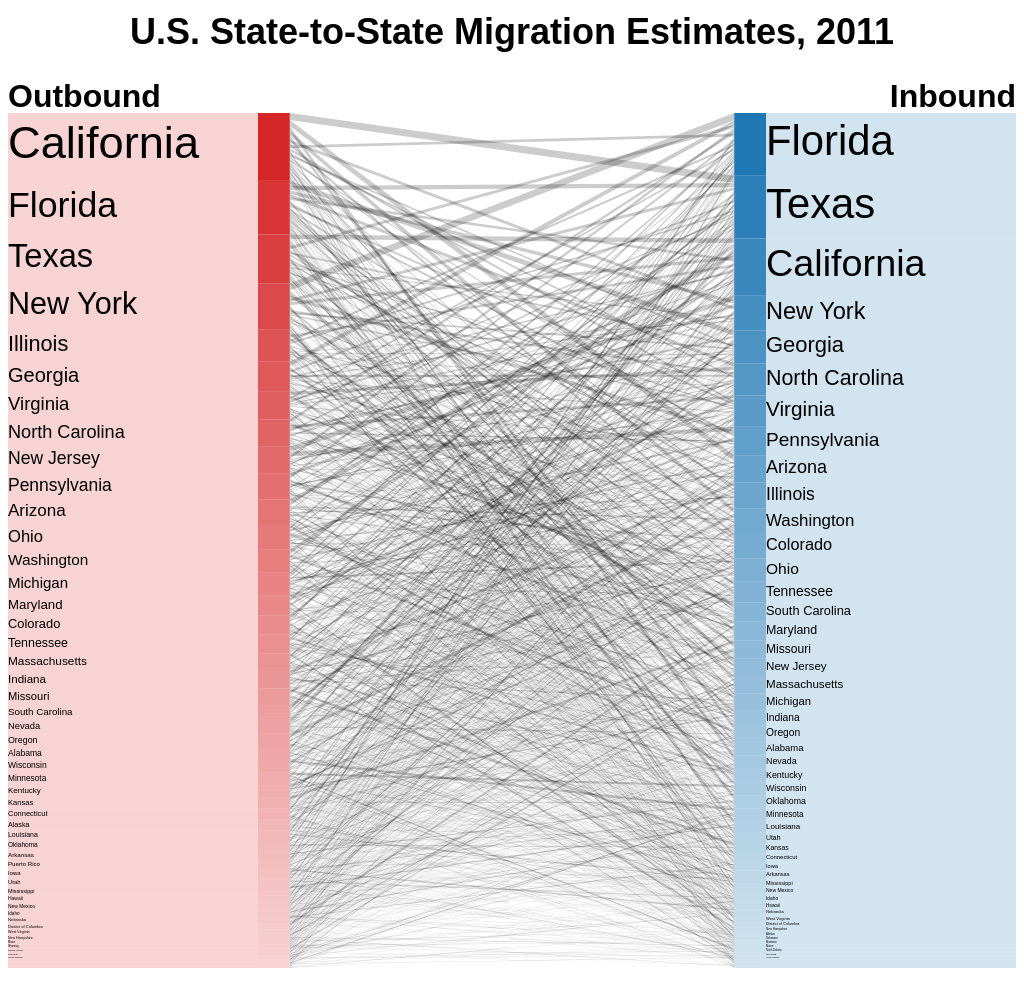
D3 v3 page, settled after 480 driven frames (8 s of simulated time); the page loaded 1 data file(s).


// ── StateToStateSlopeChart.js
var MigrationSlopeGraph = (function(){
    var stateMap = new WeakMap();
    class MigrationSlopeGraph{
        constructor(config) {
            if( ! (config instanceof Object)) {
                throw new Error('MigrationSlopeGraph configuration must be an object.');
            }

            if( ! ('svg' in config && 'nodeName' in config.svg)) {
                throw new Error('The MigrationSlopeGraph "svg" configuration key must contain a DOM Node.');
            }

            if( ! ('data' in config && config.data instanceof Array)) {
                throw new Error('The MigrationSlopeGraph "data" configuration key must contain an array.');
            }

            var state = {};
            state.svg = config.svg;
            state.data = config.data;
            state.title = config.title || 'Label not set';
            state.leftLabel = config.leftLabel || 'Label not set';
            state.rightLabel = config.rightLabel || 'Label not set';
            state.width = config.width || 650;
            state.height = config.height || 650;
            state.margin = config.margin || {
                top: 20,
                right: 20,
                bottom: 20,
                left: 20
            };
            state.innerWidth = state.width - state.margin.left - state.margin.right;
            state.innerHeight = state.height - state.margin.top - state.margin.bottom;
            state.partition = config.partition || 100;
            state.created = false;
            state.matchingWidth = false;
            state.config = config;
            stateMap.set(this, state);
        }
        matchWidthToParent(matchWidth) {
            var state = stateMap.get(this);
            var wasMatchingWidth = state.matchingWidth;
            state.matchingWidth = matchWidth;
            if(matchWidth) {
                var newWidth = state.svg.parentElement.clientWidth;
                if(state.width !== newWidth) {
                    var oldWidth = state.width;
                    state.width = Math.min(
                        Math.max(
                            state.svg.parentElement.clientWidth,
                            state.config.minWidth || 0
                        ),
                        state.config.maxWidth || state.svg.parentElement.clientWidth
                    );
                    state.innerWidth = state.width - (state.margin.right + state.margin.left);
                    if(state.created) {
                        d3.select(state.svg).html('');
                        this.createGraph();
                    }
                }
            } else if(wasMatchingWidth) {
                state.width = state.config.width;
                if(state.created) {
                    d3.select(state.svg).html('');
                    this.createGraph();
                }
            }
        }
        createGraph() {
            var state = stateMap.get(this);
            state.created = true;

            var niceFormat = d3.format('.2s');
            var barWidth = state.innerWidth/16;

            var svg = d3.select(state.svg)
                .attr('width', state.width)
                .attr('height', state.height);

            var chart = svg.append('g')
                .classed('slope-chart', true)
                .attr('width', state.innerWidth)
                .attr('height', state.innerHeight);

            svg.append('text')
                .classed('chart-title', true)
                .text(state.title)
                .attr('text-anchor', 'middle')
                .attr('transform', 'translate(' + state.width/2 + ',0)')
                .attr('dy', '1em');

            svg.append('text')
                .classed('column-title', true)
                .text(state.leftLabel)
                .attr('text-anchor', 'start')
                .attr('transform', 'translate(0,' + state.margin.top + ')')
                .attr('dy', '-0.2em');

            svg.append('text')
                .classed('column-title', true)
                .text(state.rightLabel)
                .attr('text-anchor', 'end')
                .attr('transform', 'translate(' + state.width + ',' + state.margin.top + ')')
                .attr('dy', '-0.2em');

            var fromStates = d3.nest()
                .key((d) => d.Previous)
                .rollup((d) => d3.sum(d, (b) => b.Estimate))
                .entries(state.data)
                .sort((a,b) => b.values - a.values);

            fromStates.forEach(
                (d, i) => d.totalBefore = d3.sum(
                    fromStates.slice(0,i),
                    (b) => b.values
                )
            );

            var toStates = d3.nest()
                .key((d) => d.Current)
                .rollup((d) => d3.sum(d, (b) => b.Estimate))
                .entries(state.data)
                .sort((a,b) => b.values - a.values);

            toStates.forEach(
                (d, i) => d.totalBefore = d3.sum(
                    toStates.slice(0,i),
                    (b) => b.values
                )
            );


            var migrateMax = Math.max(
                    d3.max(fromStates, (d) => d.totalBefore + d.values),
                    d3.max(toStates, (d) => d.totalBefore + d.values)
                );

            var y = d3.scale.linear()
                .domain([0,migrateMax])
                .range([state.margin.top,state.margin.top + state.innerHeight]);

            var heightScale = d3.scale.linear()
                .domain([0,migrateMax])
                .range([0,state.innerHeight]);

            var yOpacity = d3.scale.linear()
                .domain([0,migrateMax])
                .range([1,0.2]);

            var fromGroup = chart.selectAll('g.state-from-group')
                .data(fromStates)
                .enter().append('g')
                    .classed('state-from-group', true)
                    .attr('class', (d) => 'state-group state-from-group state-from-group-' + d.key.replace(/ /g, '-'))
                    .on('mouseover', function(d){
                        chart.classed('filtered', true);
                        chart.classed('filtered-from', true);
                        d3.selectAll('.line-from-' + d.key.replace(/ /g,'-'))
                            .classed('line-hover-from', true)
                            .each(function(z){
                                this.parentNode.appendChild(this);
                                var toState = toStateFromBuckets[z.toState].buckets[z.fromState];
                                chart.selectAll('.state-to-group-' + z.toState.replace(/ /g, '-') + ' .state-to-from-count')
                                    .text('+' + niceFormat(z.length))
                                    .classed('state-count-active', true);
                                chart.append('rect')
                                    .classed('to-slice', true)
                                    .attr('x', state.margin.left + state.innerWidth - barWidth)
                                    .attr('y', y(toState.offset))
                                    .attr('height', heightScale(toState.length))
                                    .attr('width', barWidth);
                            });
                        d3.select(this).select('.state-count')
                            .style('font-size', 16);
                    })
                    .on('mouseout', function(d){
                        chart.classed('filtered', false);
                        chart.classed('filtered-from', false);
                        d3.selectAll('.line-from-' + d.key.replace(/ /g,'-'))
                            .classed('line-hover-from', false);
                        chart.selectAll('rect.to-slice').remove();
                        chart.selectAll('.state-to-from-count')
                            .text('')
                            .classed('state-count-active', false);
                        d3.select(this).select('.state-count')
                            .style('font-size', (d) => Math.min(16, heightScale(d.values)/1.5));
                    });

            fromGroup.append('rect')
                .classed('label', true)
                .classed('label-from', true)
                .attr('width', state.margin.left)
                .attr('height', (d) => heightScale(d.values))
                .attr('x', 0)
                .attr('y', (d) => y(d.totalBefore));

            fromGroup.filter((d) => heightScale(d.values) > 3.3).append('text')
                .classed('state-from-text', true)
                .style('font-size', (d) => heightScale(d.values)/1.5)
                .text((d) => d.key)
                .attr('x', (d) => 0)
                .attr('y', (d) => y(d.totalBefore))
                .attr('dy',(d) => heightScale(d.values)/1.5);

            fromGroup.append('text')
                .classed('state-from-text-hover', true)
                .style('font-size', (d) => Math.max(16, heightScale(d.values)/1.5))
                .text((d) => d.key)
                .attr('x', (d) => 0)
                .attr('y', (d) => y(d.totalBefore))
                .attr('dy',(d) => heightScale(d.values)/1.5);

            fromGroup.append('text')
                .classed('state-count', true)
                .classed('state-from-count', true)
                .style('font-size', (d) => Math.min(16, heightScale(d.values)/1.5))
                .text((d) => niceFormat(d.values))
                .attr('x', (d) => state.margin.left)
                .attr('y', (d) => y(d.totalBefore))
                .attr('text-anchor', 'end')
                .attr('dx', -5)
                .attr('dy', '1em');

            fromGroup.append('text')
                .classed('state-count', true)
                .classed('state-from-to-count', true)
                .style('font-size', (d) => Math.min(16, heightScale(d.values)/1.5))
                .attr('x', (d) => state.margin.left)
                .attr('y', (d) => y(d.totalBefore))
                .attr('text-anchor', 'end')
                .attr('dx', -5)
                .attr('dy', '1em');

            fromGroup.append('rect')
                .classed('state-bar', true)
                .classed('state-from', true)
                .attr('width', barWidth)
                .attr('height', (d) => heightScale(d.values))
                .attr('x', state.margin.left)
                .attr('y', (d) => y(d.totalBefore))
                .attr('opacity', (d) => yOpacity(d.totalBefore));

            var toGroup = chart.selectAll('g.state-to-group')
                .data(toStates)
                .enter()
                    .append('g')
                    .attr('class', (d) => 'state-group state-to-group state-to-group-' + d.key.replace(/ /g, '-'))
                    .on('mouseover', function(d){
                        chart.classed('filtered', true);
                        chart.classed('filtered-to', true);
                        d3.selectAll('.line-to-' + d.key.replace(/ /g,'-'))
                            .classed('line-hover-to', true)
                            .each(function(z){
                                this.parentNode.appendChild(this);
                                chart.selectAll('.state-from-group-' + z.fromState.replace(/ /g, '-') + ' .state-from-to-count')
                                    .text('-' + niceFormat(z.length))
                                    .classed('state-count-active', true);
                                chart.append('rect')
                                    .classed('from-slice', true)
                                    .attr('x', state.margin.left)
                                    .attr('y', y(z.offset))
                                    .attr('height', heightScale(z.length))
                                    .attr('width', barWidth);
                            });
                        d3.select(this).select('.state-count')
                            .style('font-size', 16)
                    })
                    .on('mouseout', function(d){
                        chart.classed('filtered', false);
                        chart.classed('filtered-to', false);
                        d3.selectAll('.line-to-' + d.key.replace(/ /g,'-'))
                            .classed('line-hover-to', false);
                        chart.selectAll('rect.from-slice').remove();
                        chart.selectAll('.state-from-to-count')
                            .text('')
                            .classed('state-count-active', false);
                        d3.select(this).select('.state-count')
                            .style('font-size', (d) => Math.min(16, heightScale(d.values)/1.5))
                    });

            toGroup.append('rect')
                .classed('label', true)
                .classed('label-to', true)
                .attr('width', state.margin.right)
                .attr('height', (d) => heightScale(d.values))
                .attr('x', state.width - state.margin.right)
                .attr('y', (d) => y(d.totalBefore));

            toGroup.filter((d) => heightScale(d.values) > 3.3).append('text')
                .classed('state-to-text', true)
                .style('font-size', (d) => heightScale(d.values)/1.5)
                .text((d) => d.key)
                .attr('x', (d) => state.margin.left + state.innerWidth)
                .attr('y', (d) => y(d.totalBefore))
                .attr('dy',(d) => heightScale(d.values)/1.5);

            toGroup.append('text')
                .classed('state-to-text-hover', true)
                .style('font-size', (d) => Math.max(16, heightScale(d.values)/1.5))
                .text((d) => d.key)
                .attr('x', (d) => state.margin.left + state.innerWidth)
                .attr('y', (d) => y(d.totalBefore))
                .attr('dy',(d) => heightScale(d.values)/1.5);

            toGroup.append('text')
                .classed('state-count', true)
                .classed('state-to-count', true)
                .style('font-size', (d) => Math.min(16, heightScale(d.values)/1.5))
                .text((d) => niceFormat(d.values))
                .attr('text-anchor', 'end')
                .attr('x', (d) => state.width)
                .attr('y', (d) => y(d.totalBefore))
                .attr('dx', -5)
                .attr('dy', '1em');

            toGroup.append('text')
                .classed('state-count', true)
                .classed('state-to-from-count', true)
                .style('font-size', (d) => Math.min(16, heightScale(d.values)/1.5))
                .attr('text-anchor', 'end')
                .attr('x', (d) => state.width)
                .attr('y', (d) => y(d.totalBefore))
                .attr('dx', -5)
                .attr('dy', '1em');

            toGroup.append('rect')
                .classed('state-bar', true)
                .classed('state-to', true)
                .attr('width', barWidth)
                .attr('height', (d) => heightScale(d.values))
                .attr('x', state.margin.left + state.innerWidth - barWidth)
                .attr('y', (d) => y(d.totalBefore))
                .attr('opacity', (d) => yOpacity(d.totalBefore));

            var toStateFromBuckets = toStates.reduce((r,d) => {
                r[d.key] = {
                    state: d.key,
                    total: d.value,
                    buckets: state.data
                        .filter((s) => s.Current === d.key)
                        .sort((s1,s2) => s2.Estimate - s1.Estimate)
                        .reduce((r,s) => {
                            r.states[s.Previous] = {
                                toState: s.Current,
                                fromState: s.Previous,
                                offset: d.totalBefore + r.runningTotalBefore,
                                length: s.Estimate,
                                error: s.Error
                            };
                            r.runningTotalBefore += s.Estimate;
                            return r;
                        }, {states:{}, runningTotalBefore:0}).states
                };
                return r;
            }, {});

            var fromStateToBuckets = fromStates.map((d) => ({
                state: d.key,
                total: d.value,
                buckets: state.data
                    .filter((s) => s.Previous === d.key)
                    .sort((s1,s2) => s2.Estimate - s1.Estimate)
                    .reduce((r,s) => {
                        r.states.push({
                            toState: s.Current,
                            fromState: s.Previous,
                            offset: d.totalBefore + r.runningTotalBefore,
                            length: s.Estimate,
                            error: s.Error
                        });
                        r.runningTotalBefore += s.Estimate;
                        return r;
                    }, {states:[], runningTotalBefore:0}).states
            }));

            var lineData = fromStateToBuckets
                .reduce((r,d) => {
                    Array.prototype.push.apply(r,d.buckets);
                    return r;
                }, []);

            chart.selectAll('polygon.stateMigrationLine')
                .data(lineData)
                .enter().append('polygon')
                    .attr('class', (d) => {
                        return 'stateMigrationLine line-from-' + d.fromState.replace(/ /g,'-') + ' line-to-' + d.toState.replace(/ /g,'-');
                    })
                    .attr('points', (d) => {
                        var toState = toStateFromBuckets[d.toState].buckets[d.fromState];
                        var points = [
                            [
                                state.margin.left + barWidth,
                                y(d.offset)
                            ],
                            [
                                state.margin.left + barWidth,
                                y(d.offset + d.length)
                            ],
                            [
                                state.margin.left + state.innerWidth - barWidth,
                                y(toState.offset + toState.length)
                            ],
                            [
                                state.margin.left + state.innerWidth - barWidth,
                                y(toState.offset)
                            ]
                        ];
                        return points.map((p) => p.join(',')).join(' ');
                    });

        }
    }
    return MigrationSlopeGraph;
}());

d3.csv('State_to_State_Migrations_Table_2011.csv', function(d){
    d.Estimate = d.Estimate === 'N/A' ? 0 : parseInt(d.Estimate);
    d.Error = d.Error === 'N/A' ? 0 : parseInt(d.Error);
    return d;
}, function(data) {
    var slopeGraph = new MigrationSlopeGraph({
        svg: document.getElementById('mainChart'),
        title: 'U.S. State-to-State Migration Estimates, 2011',
        rightLabel: 'Inbound',
        leftLabel: 'Outbound',
        maxWidth: 1500,
        minWidth: 900,
        height:965,
        margin: {
            top: 105,
            right: 250,
            bottom: 5,
            left: 250
        },
        data: data
    });

    // Manual debounce
    var matchWidthTimeout = null;
    var matchWidthCb = function(){
        if(matchWidthTimeout) clearTimeout(matchWidthTimeout);
        matchWidthTimeout = setTimeout(function(){
            slopeGraph.matchWidthToParent(true);
        }, 250);
    };

    window.addEventListener('resize', matchWidthCb);

    slopeGraph.matchWidthToParent(true);
    slopeGraph.createGraph();
});


### data: State_to_State_Migrations_Table_2011.csv
Current, Previous, Estimate, Error
Alabama, Alabama, N/A, N/A
Alaska, Alabama, 93, 113
Arizona, Alabama, 833, 587
Arkansas, Alabama, 691, 573
California, Alabama, 2087, 927
Colorado, Alabama, 2340, 1681
Connecticut, Alabama, 101, 120
Delaware, Alabama, 81, 135
District of Columbia, Alabama, 13, 29
Florida, Alabama, 12635, 3566
Georgia, Alabama, 18799, 5015
Hawaii, Alabama, 1268, 846
Idaho, Alabama, 263, 259
Illinois, Alabama, 2823, 1526
Indiana, Alabama, 1562, 1293
Iowa, Alabama, 207, 259
Kansas, Alabama, 434, 310
Kentucky, Alabama, 925, 441
Louisiana, Alabama, 3065, 1401
Maine, Alabama, 634, 541
Maryland, Alabama, 228, 128
Massachusetts, Alabama, 1201, 1083
Michigan, Alabama, 3527, 2060
Minnesota, Alabama, 123, 150
Mississippi, Alabama, 8922, 2639
Missouri, Alabama, 1395, 654
Montana, Alabama, 449, 318
Nebraska, Alabama, 169, 271
Nevada, Alabama, 280, 330
New Hampshire, Alabama, 193, 237
New Jersey, Alabama, 189, 209
New Mexico, Alabama, 410, 494
New York, Alabama, 1812, 1002
North Carolina, Alabama, 5420, 2338
North Dakota, Alabama, 97, 125
Ohio, Alabama, 1567, 705
Oklahoma, Alabama, 591, 368
Oregon, Alabama, 758, 1071
Pennsylvania, Alabama, 1332, 684
Rhode Island, Alabama, 0, 207
South Carolina, Alabama, 2999, 1543
South Dakota, Alabama, 0, 155
Tennessee, Alabama, 9326, 2717
Texas, Alabama, 8747, 2609
Utah, Alabama, 486, 558
Vermont, Alabama, 0, 145
Virginia, Alabama, 4930, 2057
Washington, Alabama, 1821, 1049
West Virginia, Alabama, 221, 228
Wisconsin, Alabama, 708, 761
Wyoming, Alabama, 51, 62
Puerto Rico, Alabama, 35, 59
Alabama, Alaska, 1771, 1098
Alaska, Alaska, N/A, N/A
Arizona, Alaska, 5001, 2214
Arkansas, Alaska, 560, 669
California, Alaska, 7358, 2501
Colorado, Alaska, 3191, 1622
Connecticut, Alaska, 180, 299
Delaware, Alaska, 329, 544
... 2,644 more rows